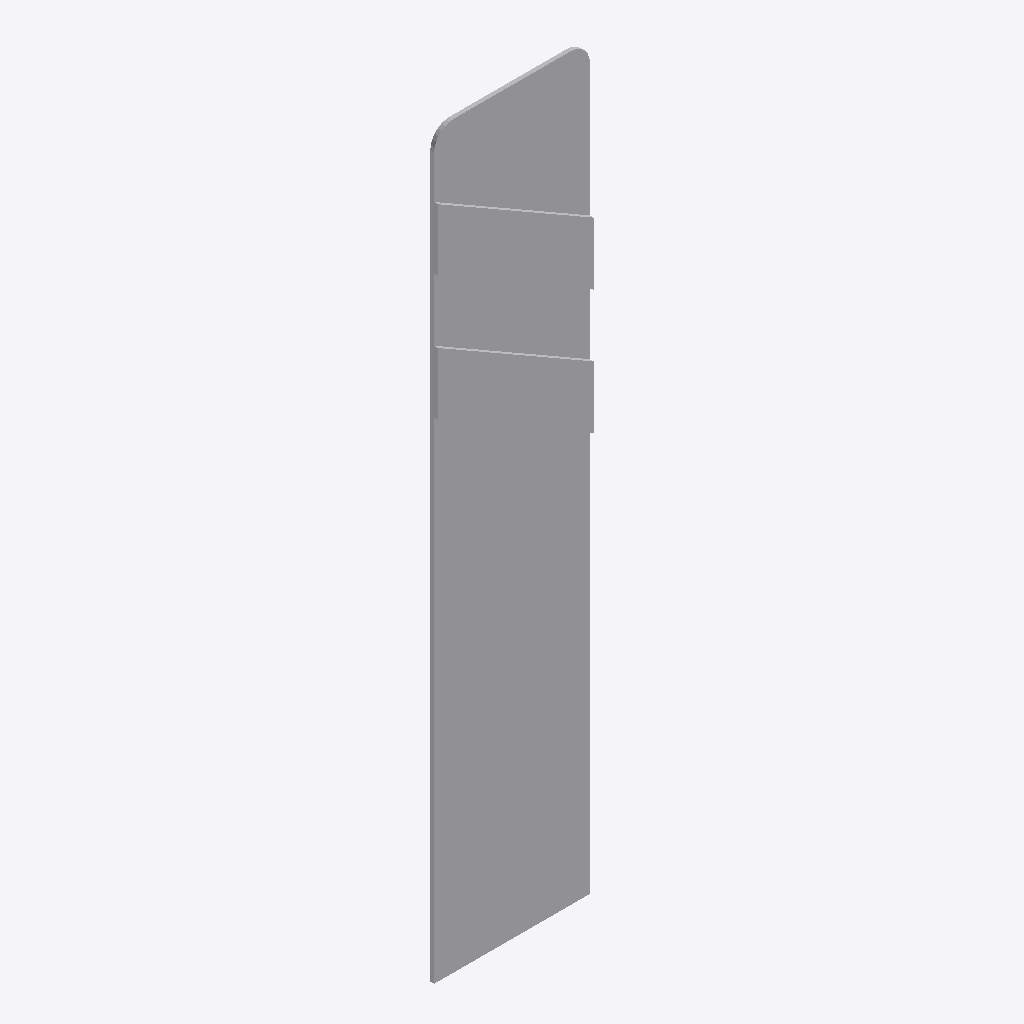
Isometric view of an IFC building model (IFC-SPF (STEP), schema IFC2X3, length unit metre), seen from the south-west, elements coloured by IFC class: 1 other element (light grey).
Extent 0.200 m × 0.010 m × 0.950 m (x, y, z). Storeys (1): Port De Barcelona at 0.00 m. Elements (1): 1 IfcFurnishingElement.

HEADER;
FILE_DESCRIPTION(('ViewDefinition [CoordinationView_V2.0]'),'2;1');
FILE_NAME('','',(''),(''),'','','');
FILE_SCHEMA(('IFC2X3'));
ENDSEC;
DATA;
#105=IFCPROJECT('34UKVHeH5CHvrwyycS_2aZ',$,'Port De Barcelona',$,$,'Port De Barcelona','Port De Barcelona',(#97),#92);
#130=IFCSITE('34UKVHeH5CHvrwyycS_2aX',$,'Default',$,$,#127,$,$,.ELEMENT.,(42,21,31,181945),(-71,-3,-24,-263305),0.0,$,$);
#115=IFCBUILDING('34UKVHeH5CHvrwyycS_2aY',$,'Port De Barcelona',$,$,#32,$,'Port De Barcelona',.ELEMENT.,$,$,$);
#124=IFCBUILDINGSTOREY('34UKVHeH5CHvrwyybZ1_NS',$,'Port De Barcelona',$,'Level:8mm Head',#122,$,'Port De Barcelona',.ELEMENT.,0.0);
#285=IFCFURNISHINGELEMENT('1VnuGc_6XCqx5dZZhITKhm',$,'APBCN-URB-VIA-SenalTransitoVertical_Peligro_p10b:950mm:776006',$,'APBCN-URB-VIA-SenalTransitoVertical_Peligro_p10b:950mm',#283,#278,'776006');
ENDSEC;
